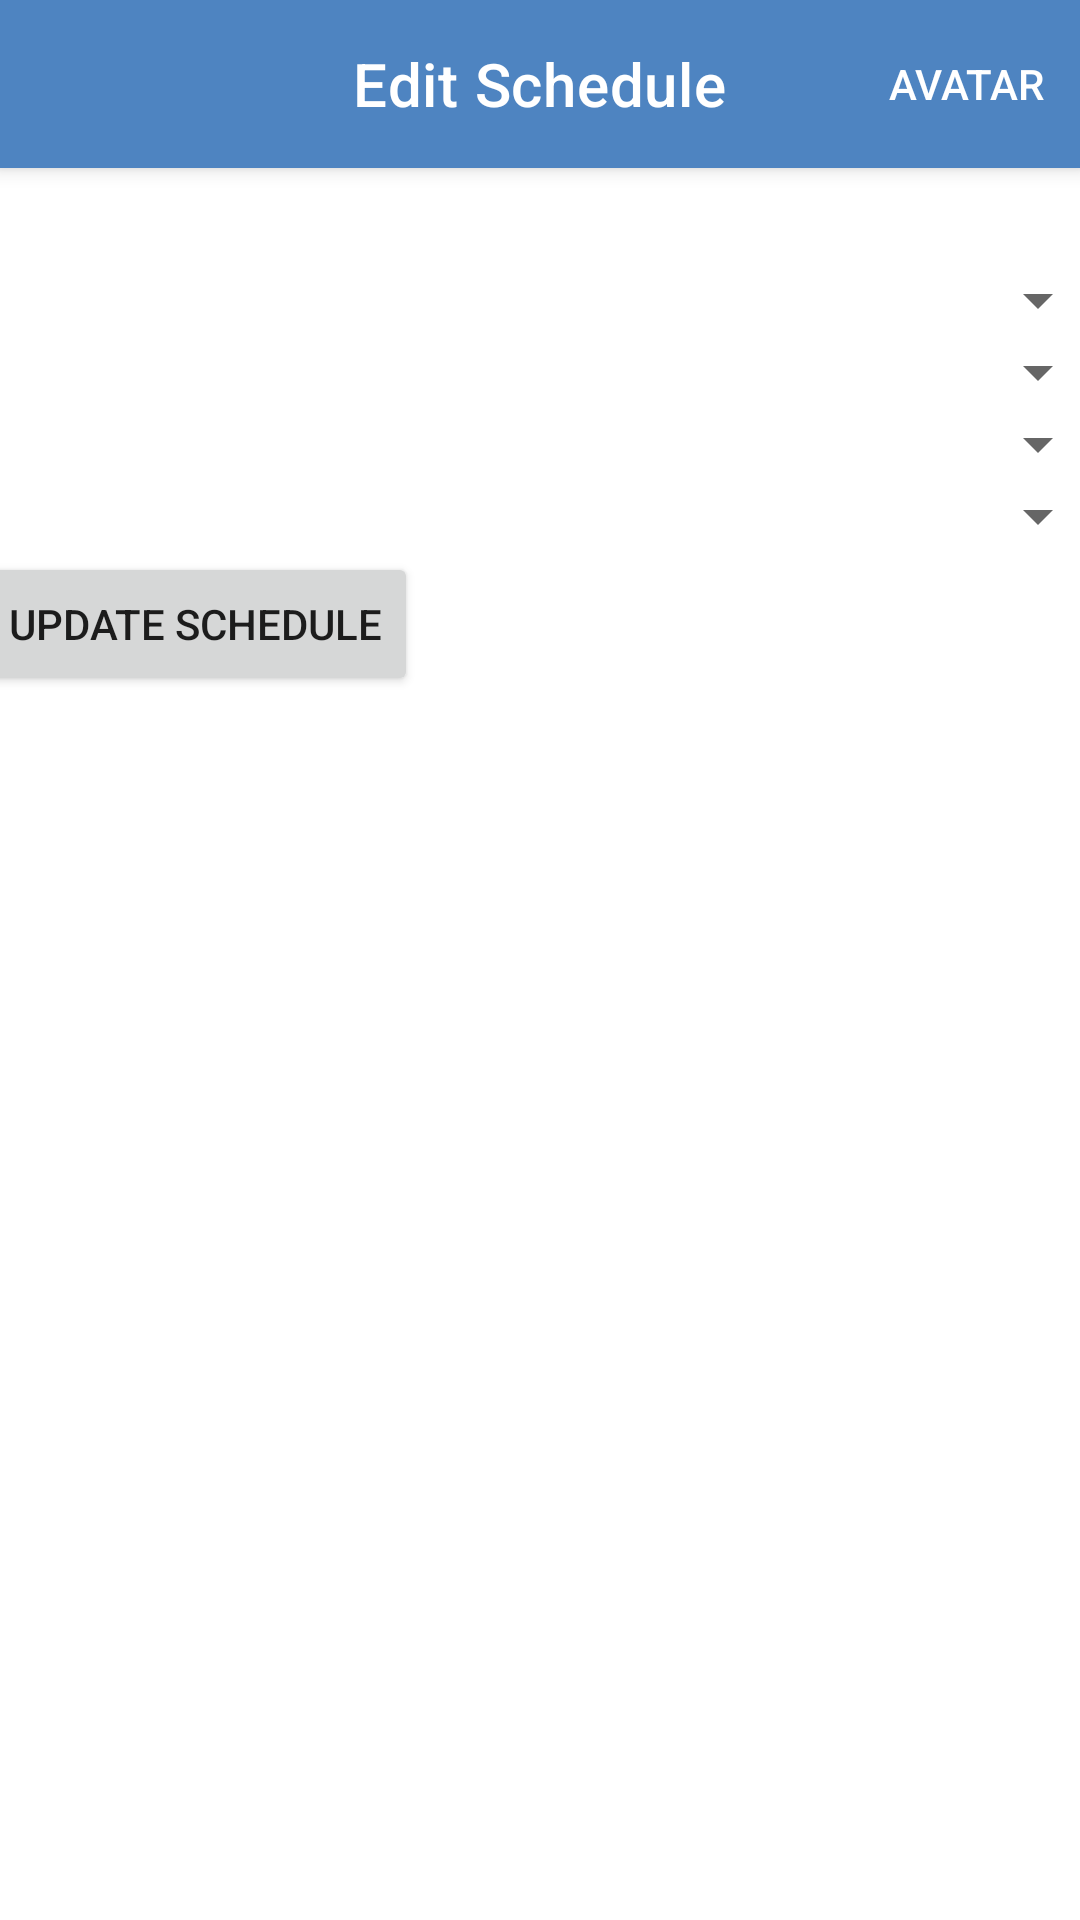

The Android layout XML behind this screen, and the referenced resources:
<!-- AndroidManifest.xml: application theme Theme.Owlingo -->
<!-- res/layout/edit_schedule.xml -->
<?xml version="1.0" encoding="utf-8"?>
<layout
    xmlns:android="http://schemas.android.com/apk/res/android"
    xmlns:app="http://schemas.android.com/apk/res-auto"
    xmlns:tools="http://schemas.android.com/tools"
    >

    <data>
        <variable
            name="editScheduleViewModel"
            type="com.example.owlingo.ui.schedule.EditScheduleViewModel" />
    </data>

    <androidx.constraintlayout.widget.ConstraintLayout
        android:layout_width="match_parent"
        android:layout_height="match_parent">

        <com.google.android.material.appbar.MaterialToolbar
            android:id="@+id/topAppBar"
            style="@style/Widget.MaterialComponents.Toolbar.Primary"
            android:layout_width="match_parent"
            android:layout_height="?attr/actionBarSize"
            app:layout_constraintTop_toTopOf="parent"
            app:menu="@menu/top_bar_menu"
            app:navigationIcon="@drawable/car_ui_icon_arrow_back"
            app:navigationIconTint="#FFFFFF"
            app:title="Edit Schedule"
            app:titleCentered="true" />

        <LinearLayout
            android:layout_width="411dp"
            android:layout_height="566dp"
            android:layout_marginTop="16dp"
            android:orientation="vertical"
            android:padding="16dp"
            app:layout_constraintEnd_toEndOf="parent"
            app:layout_constraintStart_toStartOf="parent"
            app:layout_constraintTop_toBottomOf="@+id/topAppBar">

            <Spinner
                android:id="@+id/spinnerCourse"
                android:layout_width="match_parent"
                android:layout_height="wrap_content"
                android:hint="Select Course"
                />

            <Spinner
                android:id="@+id/spinnerDay"
                android:layout_width="match_parent"
                android:layout_height="wrap_content"
                android:hint="Select Day"

                />

            <Spinner
                android:id="@+id/spinnerStartTime"
                android:layout_width="match_parent"
                android:layout_height="wrap_content"
                />

            <Spinner
                android:id="@+id/spinnerEndTime"
                android:layout_width="match_parent"
                android:layout_height="wrap_content"
                android:hint="Select Time"
                />

            <Button
                android:id="@+id/btnUpdate"
                android:layout_width="wrap_content"
                android:layout_height="wrap_content"
                android:text="Update Schedule" />
        </LinearLayout>
    </androidx.constraintlayout.widget.ConstraintLayout>
</layout>
<!-- resources referenced by this layout -->
<resources>
  <style name="Theme.Owlingo" parent="Theme.MaterialComponents.DayNight.NoActionBar">
          
          <item name="colorPrimary">@color/primary_color</item>
          <item name="colorPrimaryVariant">@color/purple_700</item>
          <item name="colorOnPrimary">@color/white</item>
          
          <item name="colorSecondary">@color/teal_200</item>
          <item name="colorSecondaryVariant">@color/teal_700</item>
          <item name="colorOnSecondary">@color/black</item>
          
          <item name="android:statusBarColor">?attr/colorPrimaryVariant</item>
          
      </style>
  <color name="primary_color">#4E84C1</color>
  <color name="purple_700">#FF3700B3</color>
  <color name="white">#FFFFFFFF</color>
  <color name="teal_200">#FF03DAC5</color>
  <color name="teal_700">#FF018786</color>
  <color name="black">#FF000000</color>
</resources>
